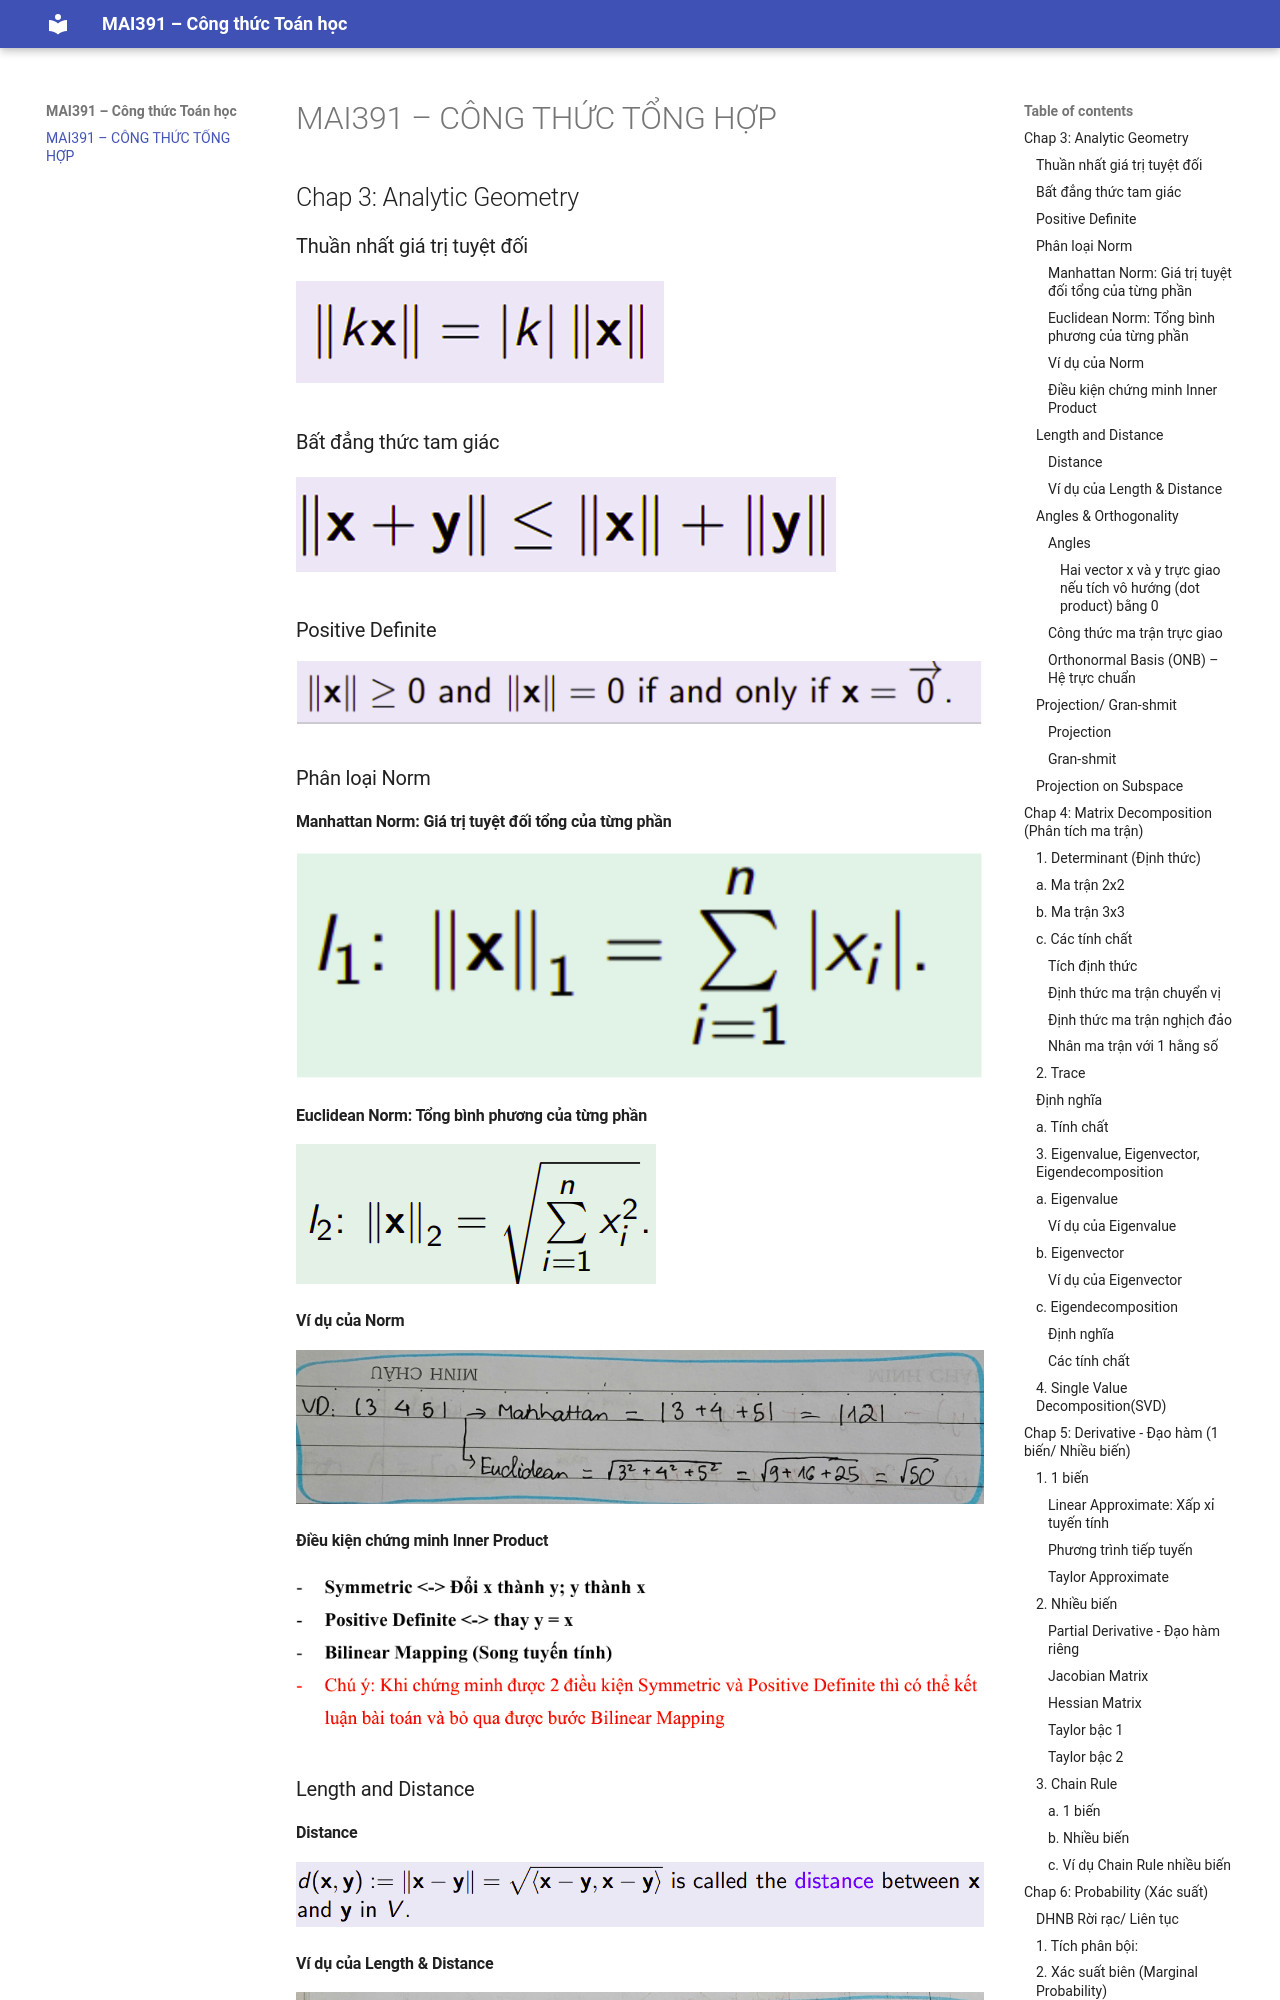

repository: KhanhNam17/mai391-congthuc · page: index.html · generator: mkdocs

# MAI391 – CÔNG THỨC TỔNG HỢP

## Chap 3: Analytic Geometry 

### Thuần nhất giá trị tuyệt đối
![Thuần nhất](thuannhat-giatri-tuyetdoi.png)

### Bất đẳng thức tam giác
![Bất đẳng thức](batdangthuctamgiac.png) 

### Positive Definite
![+](positivedefinite.png)

### Phân loại Norm
#### Manhattan Norm: Giá trị tuyệt đối tổng của từng phần
![man](manhattan.png)
